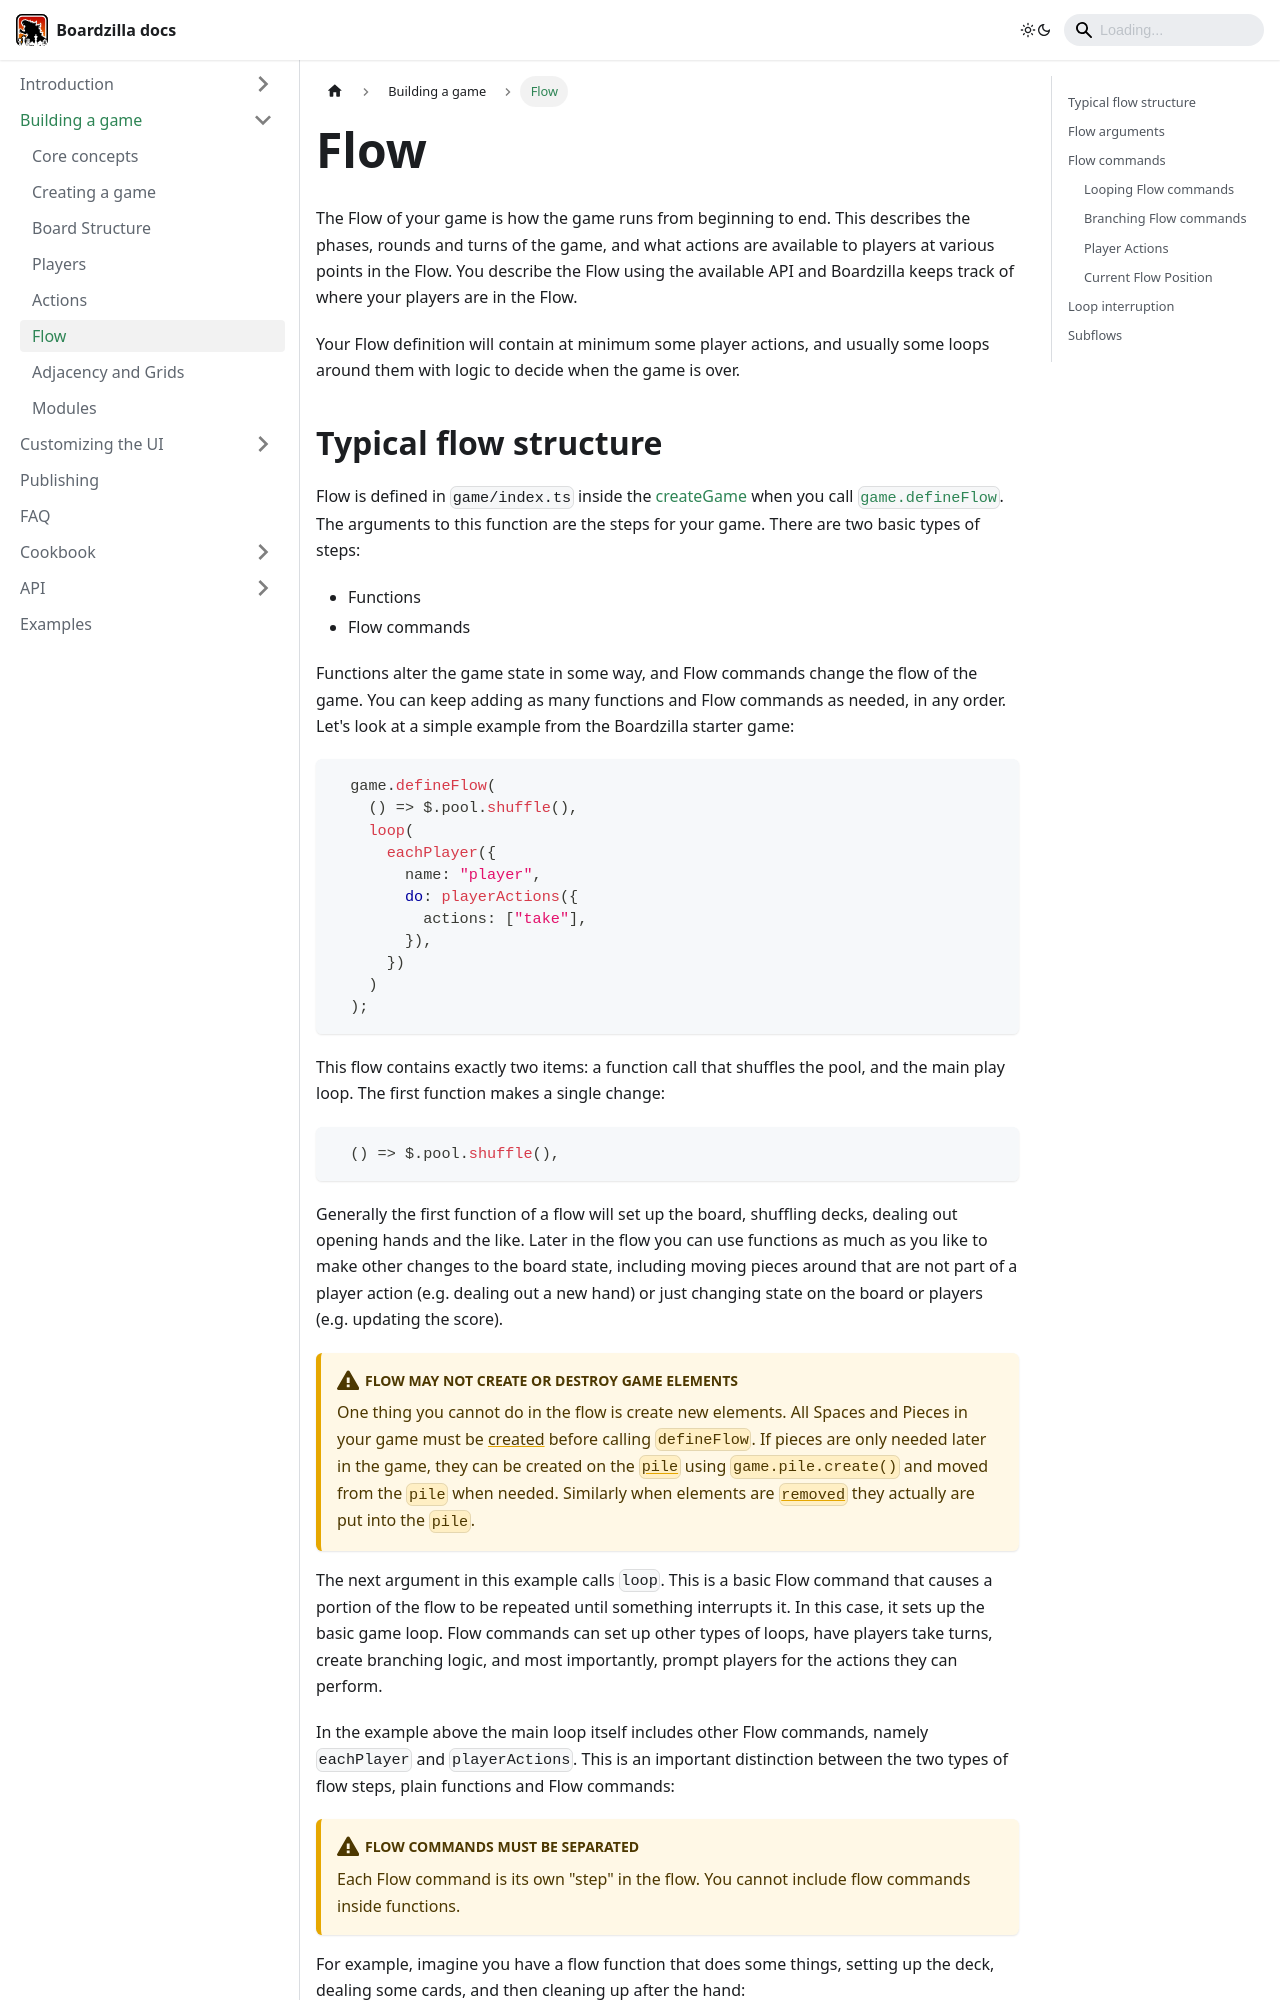

repository: boardzilla/boardzilla-docs · page: game/flow.html · generator: docusaurus

---
sidebar_position: 6
---

# Flow

The Flow of your game is how the game runs from beginning to end. This describes
the phases, rounds and turns of the game, and what actions are available to
players at various points in the Flow. You describe the Flow using the available
API and Boardzilla keeps track of where your players are in the Flow.

Your Flow definition will contain at minimum some player actions, and usually
some loops around them with logic to decide when the game is over.
